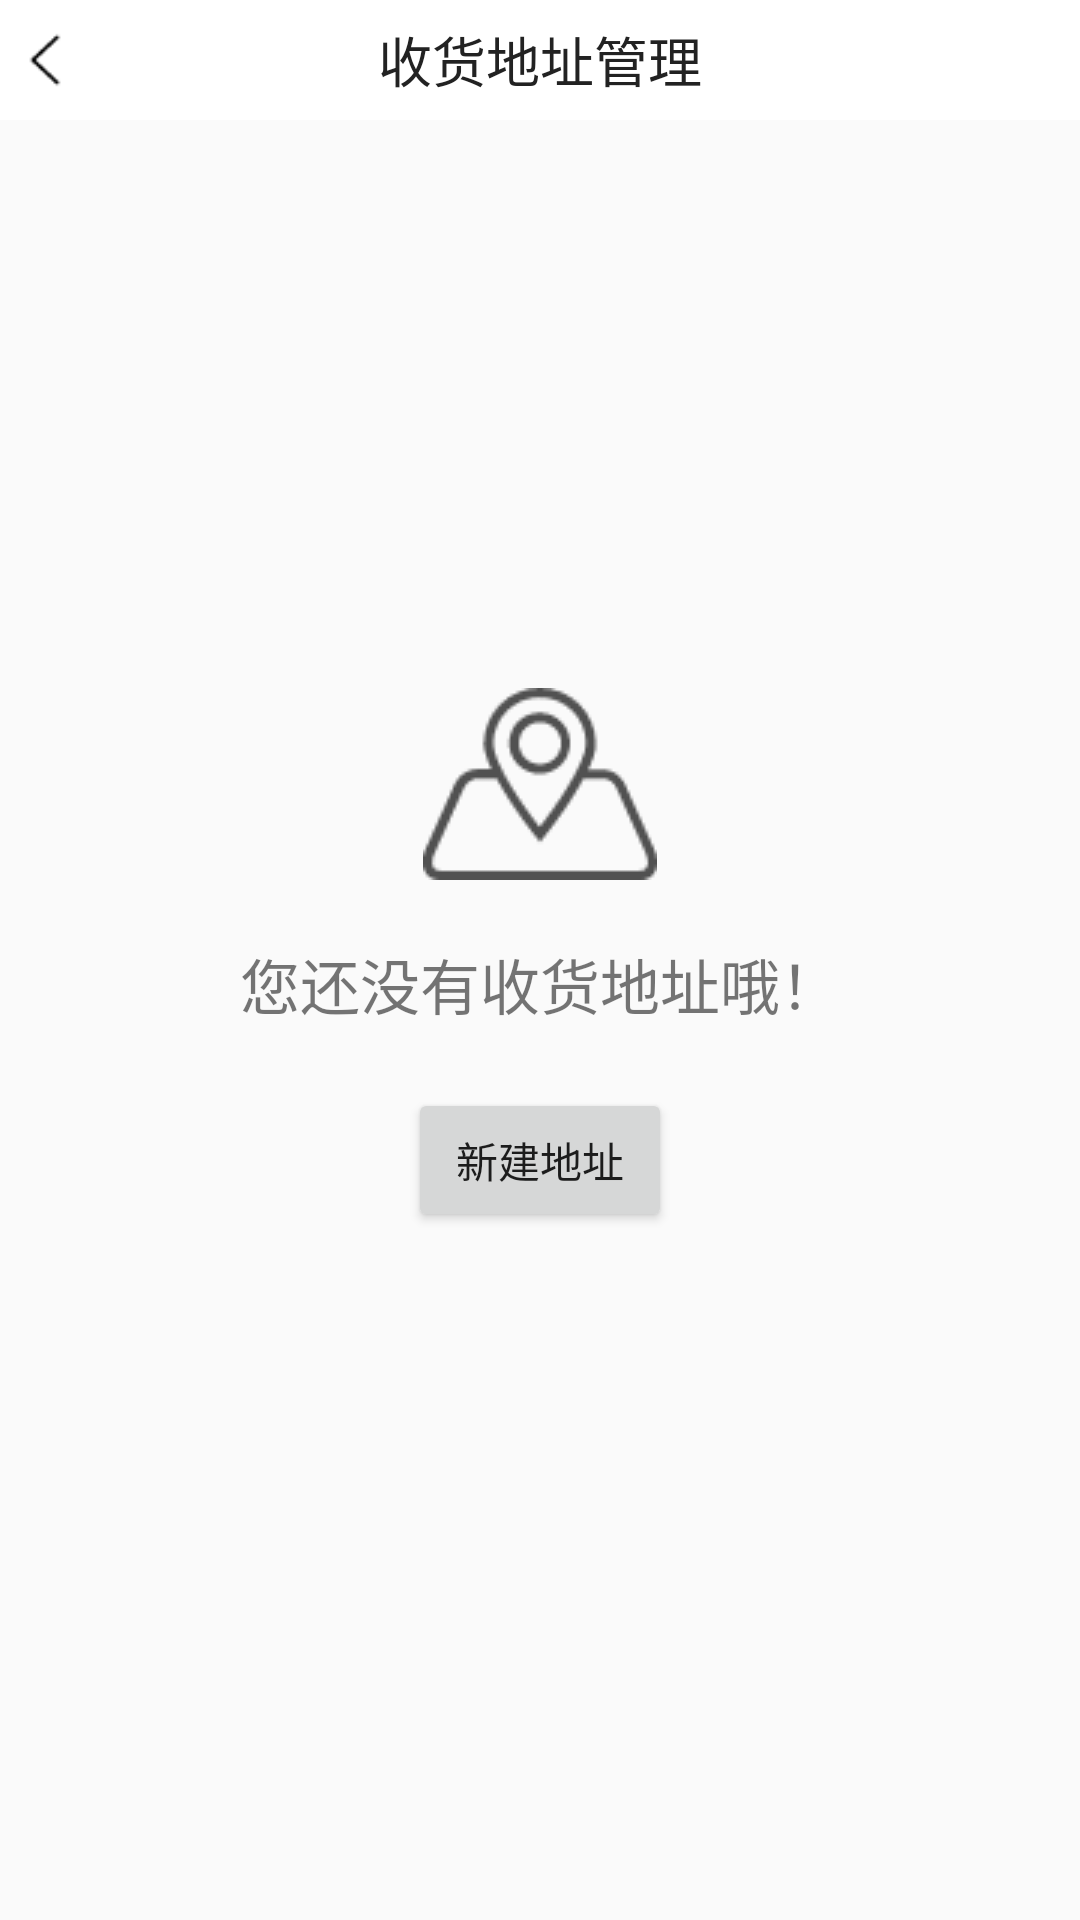

Android layout source for this screen:
<!-- AndroidManifest.xml: application theme AppTheme -->
<!-- res/layout/activity_manager_address_layout.xml -->
<?xml version="1.0" encoding="utf-8"?>
<RelativeLayout
    xmlns:android="http://schemas.android.com/apk/res/android"
    android:layout_width="match_parent"
    android:layout_height="match_parent">
    <FrameLayout
        android:background="@color/colorWhite"
        android:layout_width="match_parent"
        android:layout_height="40dp">
        <ImageView
            android:id="@+id/iv_back"
            android:src="@drawable/icon_to_left"
            android:scaleType="fitXY"
            android:layout_marginTop="10dp"
            android:layout_marginStart="5dp"
            android:layout_width="20dp"
            android:layout_height="20dp"/>
        <TextView
            android:text="收货地址管理"
            style="@style/HeaderTitleStyle"/>
    </FrameLayout>
    <LinearLayout
        android:id="@+id/ll_address"
        android:orientation="vertical"
        android:layout_marginTop="50dp"
        android:layout_width="match_parent"
        android:layout_height="wrap_content">

    </LinearLayout>
    <LinearLayout
        android:id="@+id/ll_no_address"
        android:layout_centerInParent="true"
        android:orientation="vertical"
        android:layout_width="wrap_content"
        android:layout_height="wrap_content">
        <ImageView
            android:src="@drawable/icon_address"
            android:layout_gravity="center_horizontal"
            android:layout_width="wrap_content"
            android:layout_height="wrap_content"/>
        <TextView
            android:text="您还没有收货地址哦！"
            android:layout_margin="20dp"
            android:textSize="20sp"
            android:layout_gravity="center_horizontal"
            android:layout_width="wrap_content"
            android:layout_height="wrap_content"/>
        <Button
            android:id="@+id/btn_new_address"
            android:text="新建地址"
            android:layout_gravity="center_horizontal"
            android:layout_width="wrap_content"
            android:layout_height="wrap_content"/>
    </LinearLayout>
</RelativeLayout>
<!-- resources referenced by this layout -->
<resources>
  <color name="colorWhite">#FFFFFF</color>
  <!-- drawable icon_address: png bitmap (drawable, 1971 bytes) -->
  <!-- drawable icon_to_left: png bitmap (drawable, 320 bytes) -->
  <style name="HeaderTitleStyle">
          <item name="android:layout_width">match_parent</item>
          <item name="android:layout_height">match_parent</item>
          <item name="android:textSize">18sp</item>
          <item name="android:textColor">@color/splash_main_title_color</item>
          <item name="android:gravity">center</item>
      </style>
  <style name="AppTheme" parent="Theme.AppCompat.Light.NoActionBar">
          
          <item name="colorPrimary">@color/colorPrimary</item>
          <item name="colorPrimaryDark">@color/colorPrimaryDark</item>
          <item name="colorAccent">@color/colorAccent</item>
          
          
          <item name="android:statusBarColor">@color/colorStatue</item>
      </style>
  
      //解决冷启动方案
  <color name="splash_main_title_color">#222222</color>
  <color name="colorPrimary">#3F51B5</color>
  <color name="colorPrimaryDark">#303F9F</color>
  <color name="colorAccent">#FECD15</color>
  <color name="colorStatue">#fff</color>
</resources>
